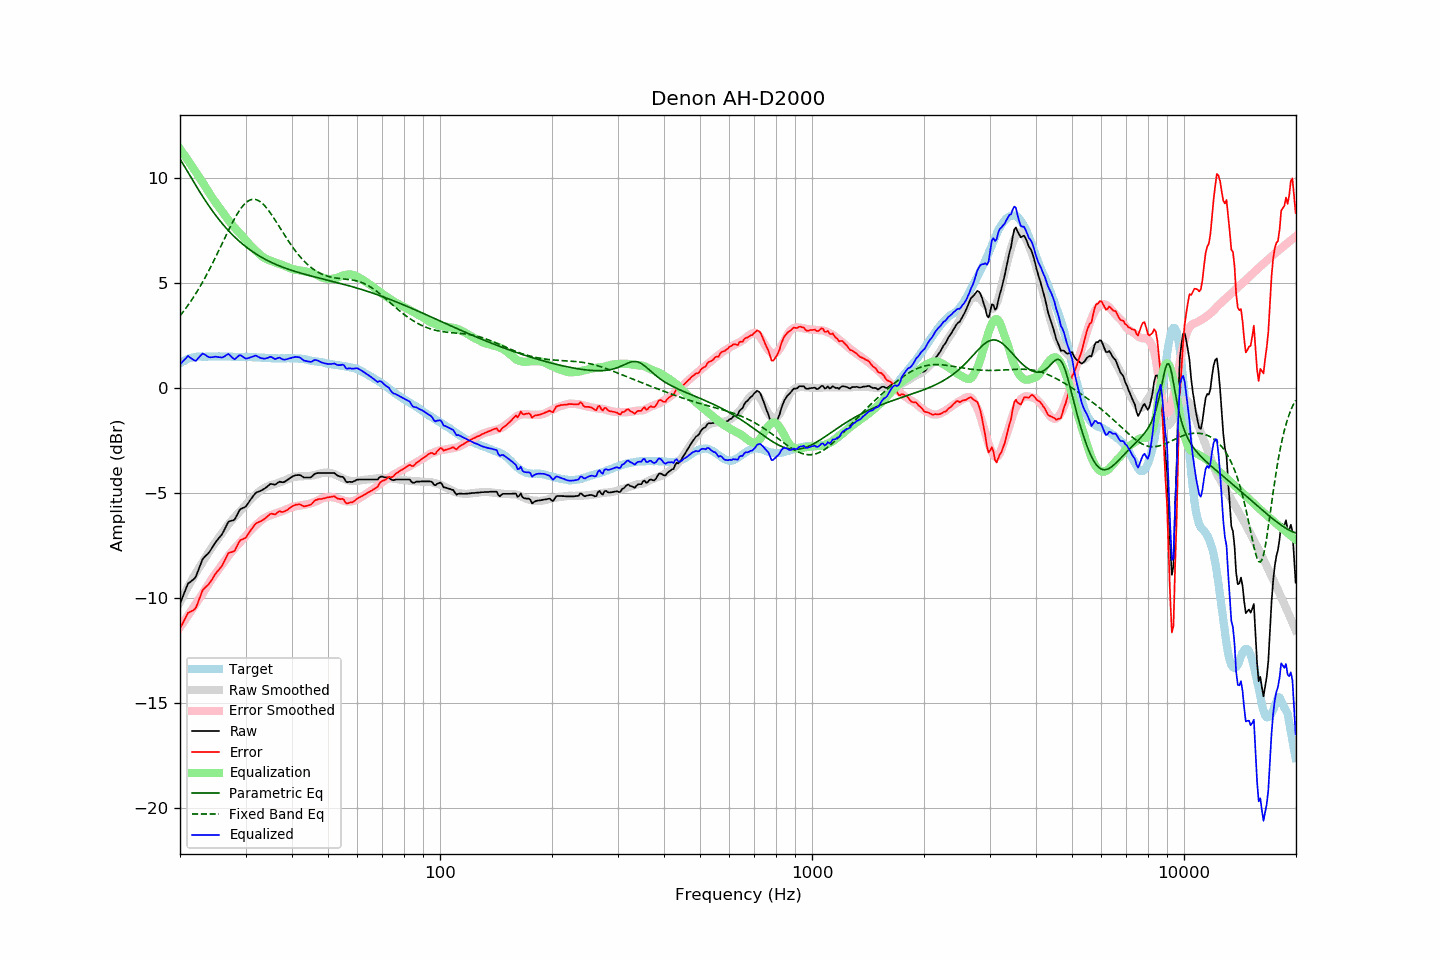

Data behind this chart, as committed beside it:
frequency, raw, error, smoothed, error_smoothed, equalization, parametric_eq, fixed_band_eq, equalized_raw, equalized_smoothed, target
20.00, -10.28, -11.46, -10.19, -11.40, 11.40, 10.91, 3.44, 1.11, 1.20, 1.18
20.20, -10.08, -11.31, -10.04, -11.29, 11.29, 10.78, 3.53, 1.20, 1.24, 1.23
20.40, -9.89, -11.17, -9.90, -11.18, 11.18, 10.66, 3.63, 1.29, 1.28, 1.28
20.61, -9.70, -11.00, -9.75, -11.06, 11.06, 10.53, 3.73, 1.37, 1.31, 1.31
20.81, -9.50, -10.86, -9.61, -10.95, 10.95, 10.40, 3.84, 1.45, 1.34, 1.36
21.02, -9.31, -10.71, -9.47, -10.84, 10.84, 10.27, 3.94, 1.53, 1.37, 1.40
21.23, -9.26, -10.68, -9.33, -10.73, 10.73, 10.14, 4.05, 1.47, 1.40, 1.42
21.44, -9.20, -10.64, -9.20, -10.61, 10.61, 10.01, 4.16, 1.41, 1.42, 1.44
21.66, -9.14, -10.60, -9.06, -10.50, 10.50, 9.88, 4.28, 1.36, 1.44, 1.46
21.87, -9.08, -10.55, -8.93, -10.39, 10.39, 9.76, 4.40, 1.31, 1.46, 1.47
22.09, -8.97, -10.46, -8.80, -10.27, 10.27, 9.63, 4.52, 1.30, 1.47, 1.49
22.31, -8.76, -10.26, -8.67, -10.15, 10.15, 9.50, 4.64, 1.39, 1.49, 1.50
22.54, -8.56, -10.06, -8.55, -10.04, 10.04, 9.38, 4.77, 1.47, 1.49, 1.50
22.76, -8.36, -9.86, -8.43, -9.92, 9.92, 9.26, 4.90, 1.56, 1.50, 1.50
22.99, -8.16, -9.65, -8.30, -9.80, 9.80, 9.14, 5.04, 1.64, 1.50, 1.49
23.22, -8.07, -9.56, -8.18, -9.68, 9.68, 9.02, 5.17, 1.61, 1.50, 1.49
23.45, -7.99, -9.48, -8.06, -9.56, 9.56, 8.90, 5.31, 1.57, 1.50, 1.49
23.69, -7.92, -9.42, -7.93, -9.43, 9.43, 8.78, 5.46, 1.51, 1.50, 1.50
23.92, -7.84, -9.34, -7.81, -9.31, 9.31, 8.67, 5.60, 1.47, 1.50, 1.50
24.16, -7.73, -9.23, -7.69, -9.19, 9.19, 8.56, 5.75, 1.46, 1.50, 1.50
24.40, -7.61, -9.12, -7.58, -9.08, 9.08, 8.45, 5.90, 1.47, 1.50, 1.51
24.65, -7.48, -8.98, -7.46, -8.96, 8.96, 8.35, 6.06, 1.48, 1.50, 1.50
24.89, -7.36, -8.86, -7.35, -8.85, 8.85, 8.25, 6.21, 1.49, 1.50, 1.50
25.14, -7.26, -8.76, -7.24, -8.74, 8.74, 8.15, 6.37, 1.48, 1.50, 1.50
25.39, -7.17, -8.68, -7.14, -8.64, 8.64, 8.05, 6.53, 1.47, 1.50, 1.51
25.65, -7.07, -8.58, -7.04, -8.54, 8.54, 7.95, 6.69, 1.47, 1.50, 1.51
25.91, -6.98, -8.48, -6.93, -8.43, 8.43, 7.86, 6.85, 1.45, 1.50, 1.50
26.16, -6.85, -8.35, -6.83, -8.33, 8.33, 7.77, 7.01, 1.48, 1.50, 1.50
26.43, -6.69, -8.19, -6.72, -8.22, 8.22, 7.68, 7.17, 1.52, 1.50, 1.50
26.69, -6.53, -8.03, -6.61, -8.11, 8.11, 7.59, 7.33, 1.58, 1.50, 1.50
26.96, -6.38, -7.88, -6.51, -8.00, 8.00, 7.51, 7.49, 1.62, 1.49, 1.50
27.23, -6.34, -7.84, -6.41, -7.91, 7.91, 7.43, 7.64, 1.56, 1.49, 1.50
27.50, -6.32, -7.82, -6.32, -7.81, 7.81, 7.35, 7.79, 1.49, 1.49, 1.50
27.77, -6.31, -7.80, -6.23, -7.72, 7.72, 7.27, 7.94, 1.41, 1.49, 1.49
28.05, -6.27, -7.76, -6.15, -7.64, 7.64, 7.19, 8.08, 1.37, 1.49, 1.49
28.33, -6.12, -7.60, -6.06, -7.55, 7.55, 7.12, 8.21, 1.43, 1.49, 1.48
28.62, -5.97, -7.45, -5.98, -7.47, 7.47, 7.05, 8.34, 1.49, 1.48, 1.48
28.90, -5.82, -7.31, -5.90, -7.39, 7.39, 6.98, 8.46, 1.57, 1.48, 1.49
29.19, -5.75, -7.23, -5.82, -7.30, 7.30, 6.92, 8.57, 1.55, 1.48, 1.48
29.48, -5.72, -7.21, -5.74, -7.22, 7.22, 6.85, 8.67, 1.50, 1.48, 1.49
29.78, -5.69, -7.17, -5.65, -7.13, 7.13, 6.79, 8.75, 1.44, 1.48, 1.48
30.08, -5.64, -7.13, -5.56, -7.04, 7.04, 6.73, 8.83, 1.40, 1.48, 1.49
30.38, -5.53, -7.01, -5.47, -6.95, 6.95, 6.67, 8.89, 1.41, 1.48, 1.48
30.68, -5.42, -6.90, -5.38, -6.86, 6.86, 6.61, 8.93, 1.43, 1.47, 1.48
30.99, -5.30, -6.78, -5.30, -6.77, 6.77, 6.56, 8.97, 1.47, 1.47, 1.48
31.30, -5.20, -6.67, -5.22, -6.69, 6.69, 6.50, 8.99, 1.49, 1.47, 1.47
31.61, -5.10, -6.57, -5.16, -6.62, 6.62, 6.45, 8.99, 1.52, 1.47, 1.47
31.93, -5.00, -6.47, -5.09, -6.55, 6.55, 6.40, 8.98, 1.55, 1.46, 1.47
32.24, -4.96, -6.42, -5.02, -6.48, 6.48, 6.35, 8.96, 1.51, 1.46, 1.46
32.57, -4.93, -6.39, -4.95, -6.40, 6.40, 6.30, 8.92, 1.47, 1.46, 1.46
32.89, -4.90, -6.36, -4.88, -6.33, 6.33, 6.26, 8.87, 1.43, 1.45, 1.46
33.22, -4.86, -6.31, -4.83, -6.28, 6.28, 6.21, 8.81, 1.41, 1.45, 1.45
33.55, -4.82, -6.27, -4.78, -6.22, 6.22, 6.17, 8.74, 1.40, 1.44, 1.45
33.89, -4.77, -6.21, -4.74, -6.17, 6.17, 6.13, 8.65, 1.40, 1.44, 1.44
34.23, -4.71, -6.15, -4.70, -6.13, 6.13, 6.09, 8.56, 1.42, 1.43, 1.44
34.57, -4.65, -6.08, -4.67, -6.10, 6.10, 6.05, 8.47, 1.45, 1.43, 1.43
34.92, -4.58, -6.01, -4.64, -6.07, 6.07, 6.01, 8.36, 1.49, 1.43, 1.43
35.27, -4.57, -5.99, -4.62, -6.04, 6.04, 5.98, 8.25, 1.47, 1.42, 1.42
35.62, -4.59, -6.01, -4.60, -6.02, 6.02, 5.94, 8.14, 1.42, 1.42, 1.42
35.97, -4.61, -6.03, -4.57, -5.99, 5.99, 5.91, 8.02, 1.38, 1.42, 1.42
... 635 more rows
